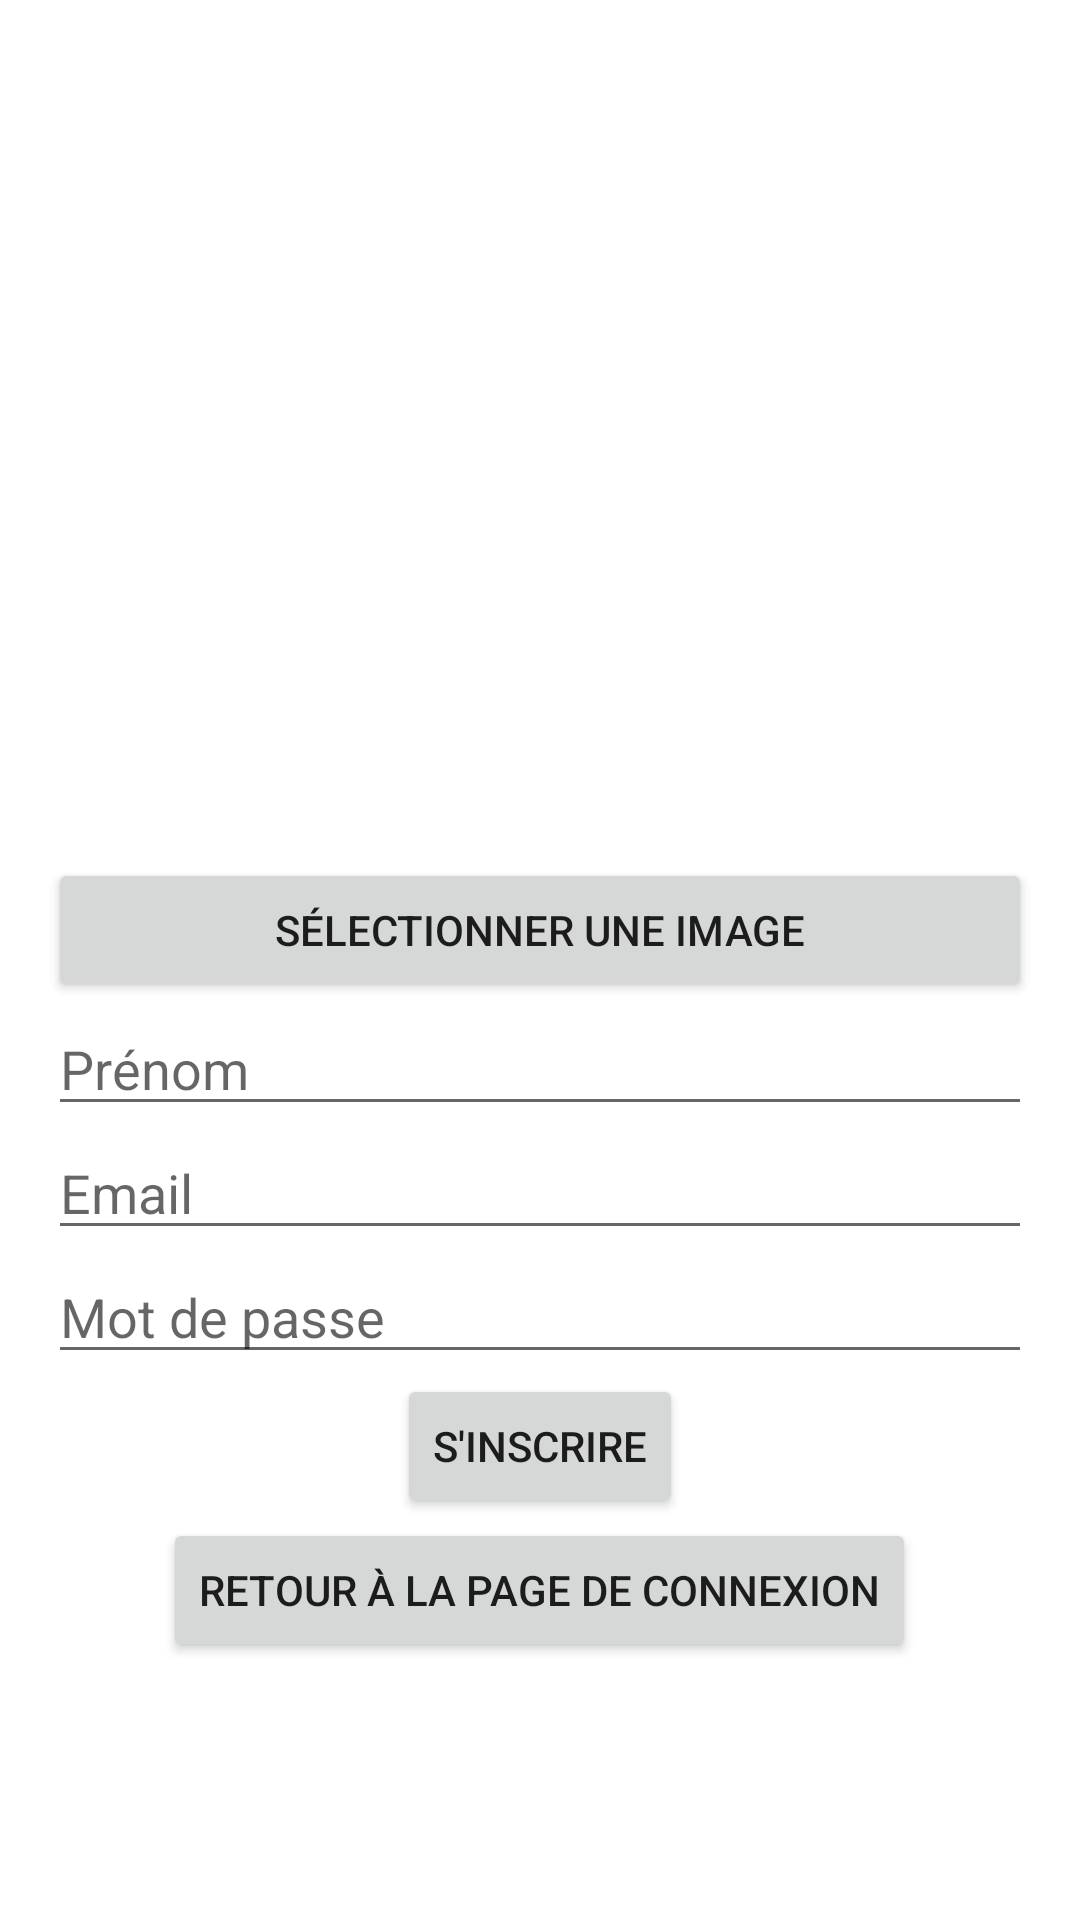

Reconstruct the res/layout file that produces this screen, plus the resources it refers to.
<!-- AndroidManifest.xml: application theme Theme.Raluganplus -->
<!-- res/layout/fragment_signup.xml -->
<LinearLayout
    xmlns:android="http://schemas.android.com/apk/res/android"
    xmlns:app="http://schemas.android.com/apk/res-auto"
    xmlns:tools="http://schemas.android.com/tools"
    android:layout_width="match_parent"
    android:layout_height="match_parent"
    android:orientation="vertical"
    android:gravity="center"
    tools:context=".ui.profile.SignupFragment">

    
    <LinearLayout
        android:id="@+id/signupForm"
        android:label="@string/title_signup"
        android:layout_width="match_parent"
        android:layout_height="wrap_content"
        android:orientation="vertical"
        android:gravity="center"
        android:padding="16dp">

    
    <ImageView
        android:id="@+id/imageView"
        android:layout_width="200dp"
        android:layout_height="200dp"
        android:layout_gravity="center_horizontal"
        app:backgroundTint="@color/white"
        android:scaleType="centerCrop"/>


    
    <Button
        android:id="@+id/selectImageButton"
        android:layout_width="match_parent"
        android:layout_height="wrap_content"
        android:text="Sélectionner une image"/>

    <EditText
        android:id="@+id/editTextFirstName"
        android:layout_width="match_parent"
        android:layout_height="wrap_content"
        android:hint="Prénom" />

    <EditText
        android:id="@+id/editTextEmailSignUp"
        android:layout_width="match_parent"
        android:layout_height="wrap_content"
        android:hint="Email" />

    <EditText
        android:id="@+id/editTextPasswordSignUp"
        android:layout_width="match_parent"
        android:layout_height="wrap_content"
        android:hint="Mot de passe"
        android:inputType="textPassword" />

    <Button
        android:id="@+id/signupButton"
        android:layout_width="wrap_content"
        android:layout_height="wrap_content"
        android:text="S'inscrire" />

    <Button
        android:id="@+id/backButton"
        android:layout_width="wrap_content"
        android:layout_height="wrap_content"
        android:text="Retour à la page de connexion" />
    </LinearLayout>

</LinearLayout>
<!-- resources referenced by this layout -->
<resources>
  <string name="title_signup">S\'inscrire</string>
  <style name="Theme.Raluganplus" parent="Theme.MaterialComponents.DayNight.DarkActionBar">
          
          <item name="colorPrimary">@color/purple_500</item>
          <item name="colorPrimaryVariant">@color/purple_700</item>
          <item name="colorOnPrimary">@color/white</item>
          
          <item name="colorSecondary">@color/teal_200</item>
          <item name="colorSecondaryVariant">@color/teal_700</item>
          <item name="colorOnSecondary">@color/black</item>
          
          <item name="android:statusBarColor">?attr/colorPrimaryVariant</item>
          
      </style>
  <!-- not gathered from this repository: default colours our renderer supplied (Android Studio template values) -->
  <color name="purple_500">#FF6200EE</color>
  <color name="purple_700">#FF3700B3</color>
  <color name="teal_200">#FF03DAC5</color>
  <color name="teal_700">#FF018786</color>
  <color name="black">#FF000000</color>
  <color name="white">#FFFFFFFF</color>
</resources>
